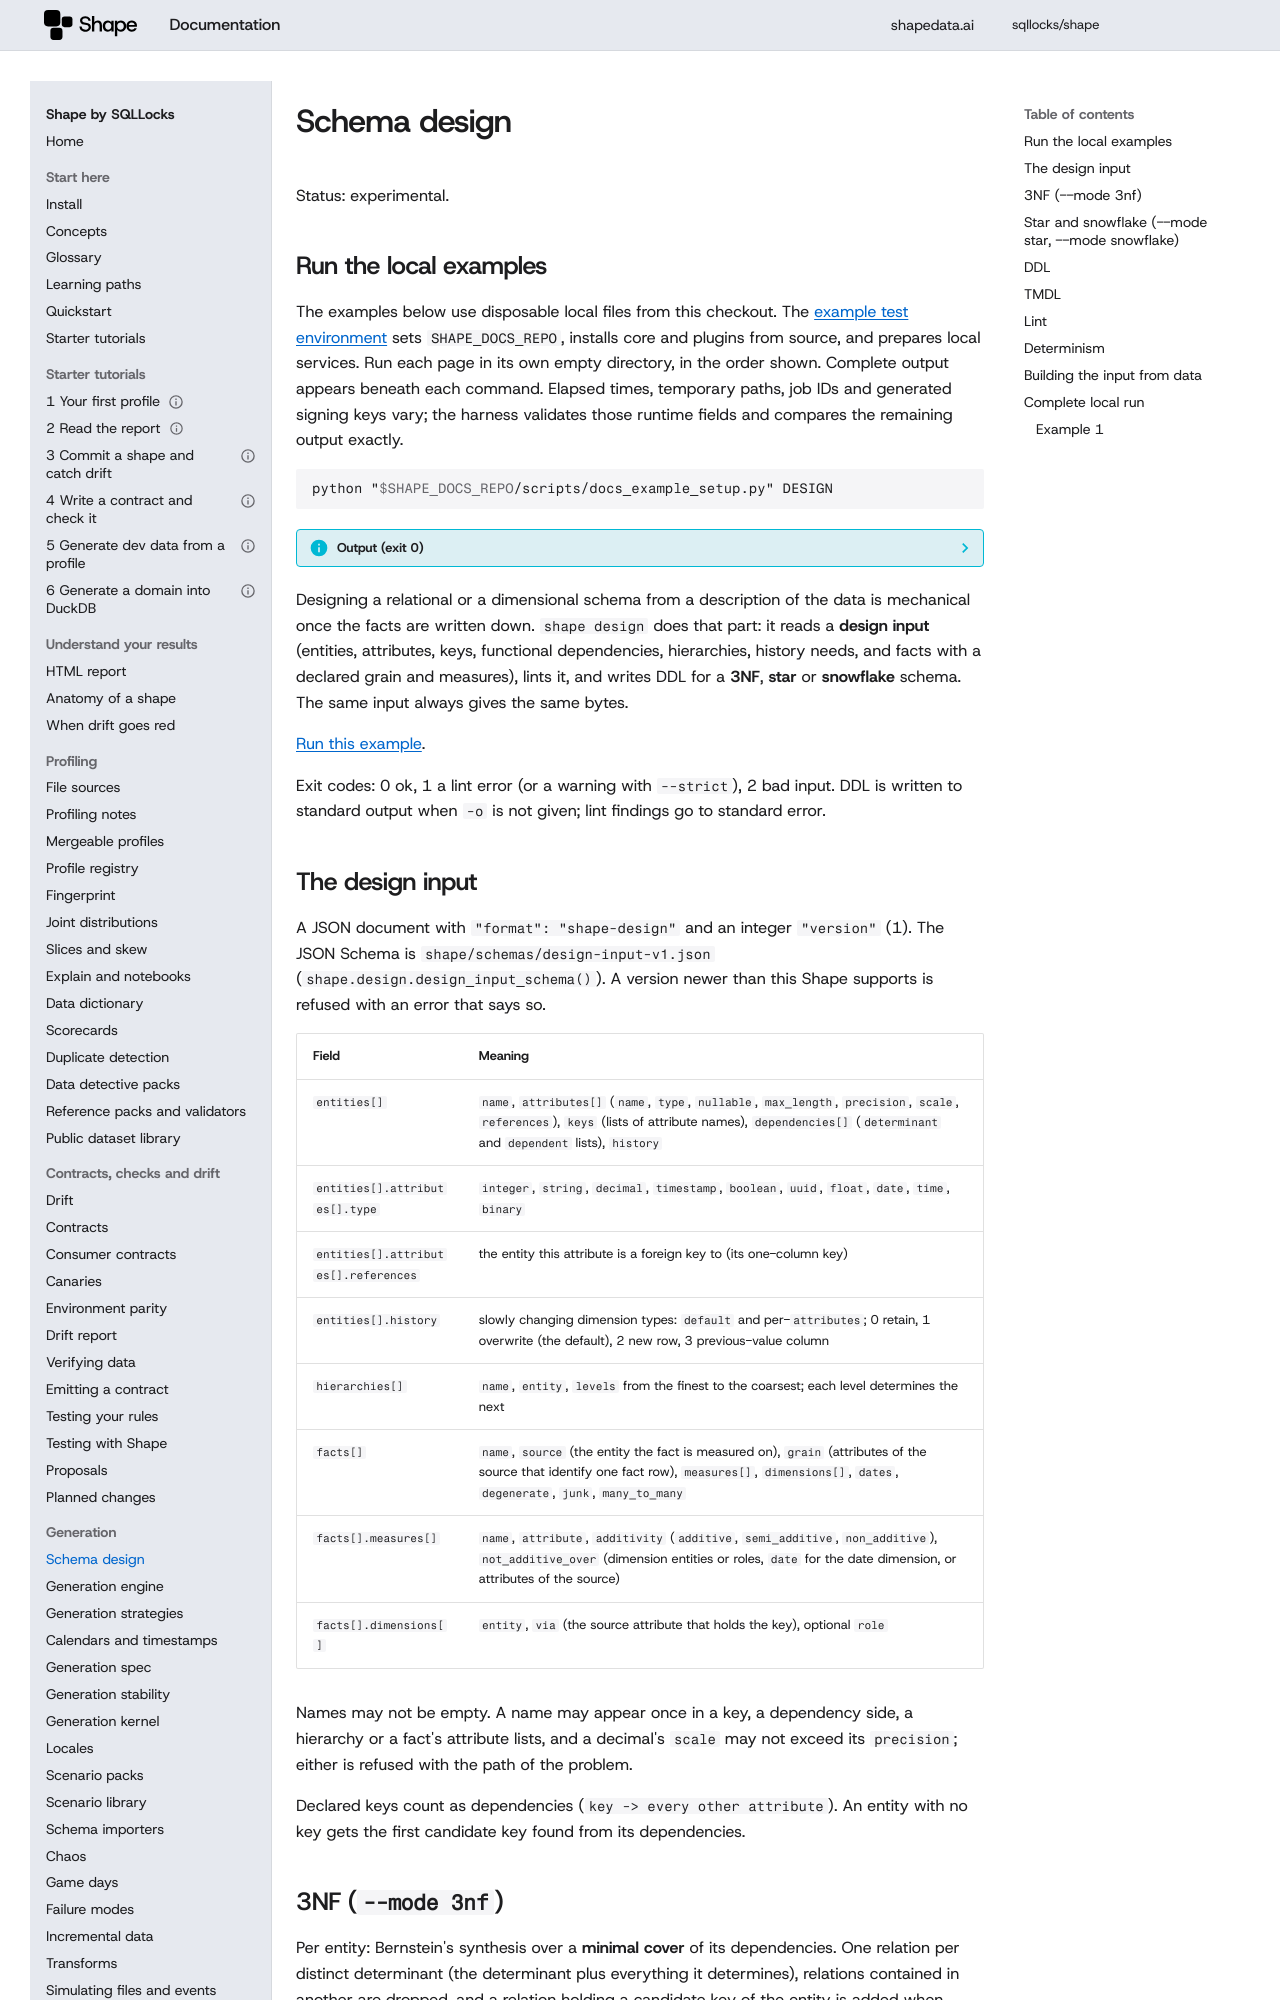

repository: sqllocks/shape · page: v0.9.3/DESIGN/index.html · generator: mkdocs

# Schema design

Status: experimental.

## Run the local examples

The examples below use disposable local files from this checkout. The [example test environment](contributing/EXAMPLES.md) sets `SHAPE_DOCS_REPO`, installs core and plugins from source, and prepares local services. Run each page in its own empty directory, in the order shown. Complete output appears beneath each command. Elapsed times, temporary paths, job IDs and generated signing keys vary; the harness validates those runtime fields and compares the remaining output exactly.

<!-- example: 999 -->

```bash {.runnable-reference}
python "$SHAPE_DOCS_REPO/scripts/docs_example_setup.py" DESIGN
```

??? info "Output (exit 0)"

    ```text {.expected}
    Prepared local fixtures for DESIGN
    ```


Designing a relational or a dimensional schema from a description of the data is mechanical once
the facts are written down. `shape design` does that part: it reads a **design input** (entities,
attributes, keys, functional dependencies, hierarchies, history needs, and facts with a declared
grain and measures), lints it, and writes DDL for a **3NF**, **star** or **snowflake** schema. The
same input always gives the same bytes.

[Run this example](#local-example-0).


Exit codes: 0 ok, 1 a lint error (or a warning with `--strict`), 2 bad input. DDL is written to
standard output when `-o` is not given; lint findings go to standard error.

## The design input

A JSON document with `"format": "shape-design"` and an integer `"version"` (1). The JSON Schema is
`shape/schemas/design-input-v1.json` (`shape.design.design_input_schema()`). A version newer than
this Shape supports is refused with an error that says so.

| Field | Meaning |
|---|---|
| `entities[]` | `name`, `attributes[]` (`name`, `type`, `nullable`, `max_length`, `precision`, `scale`, `references`), `keys` (lists of attribute names), `dependencies[]` (`determinant` and `dependent` lists), `history` |
| `entities[].attributes[].type` | `integer`, `string`, `decimal`, `timestamp`, `boolean`, `uuid`, `float`, `date`, `time`, `binary` |
| `entities[].attributes[].references` | the entity this attribute is a foreign key to (its one-column key) |
| `entities[].history` | slowly changing dimension types: `default` and per-`attributes`; 0 retain, 1 overwrite (the default), 2 new row, 3 previous-value column |
| `hierarchies[]` | `name`, `entity`, `levels` from the finest to the coarsest; each level determines the next |
| `facts[]` | `name`, `source` (the entity the fact is measured on), `grain` (attributes of the source that identify one fact row), `measures[]`, `dimensions[]`, `dates`, `degenerate`, `junk`, `many_to_many` |
| `facts[].measures[]` | `name`, `attribute`, `additivity` (`additive`, `semi_additive`, `non_additive`), `not_additive_over` (dimension entities or roles, `date` for the date dimension, or attributes of the source) |
| `facts[].dimensions[]` | `entity`, `via` (the source attribute that holds the key), optional `role` |

Names may not be empty. A name may appear once in a key, a dependency side, a hierarchy or a fact's attribute lists, and a
decimal's `scale` may not exceed its `precision`; either is refused with the path of the problem.

For design DDL, an omitted decimal `precision` defaults to 18 and an omitted
`scale` defaults to 2. An explicit zero scale stays zero. Supplied dimensions
still pass the SQL dialect's validation, including validation of the resulting
precision/scale pair. These design defaults do not relax validation for other
SQL sink callers. Unbounded non-indexed strings remain unbounded in current DDL;
T-SQL indexed strings still require an explicit `max_length`.

Declared keys count as dependencies (`key -> every other attribute`). An entity with no key gets
the first candidate key found from its dependencies.
